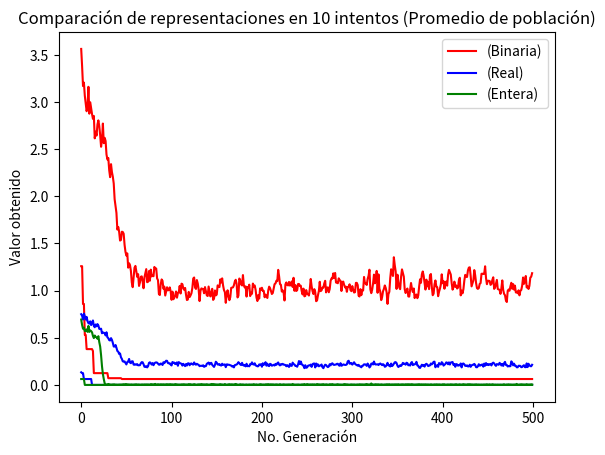

This chart was generated by the following Python code:
import math
import random
import string
import matplotlib.pyplot as plt

# Parameters for AGS
population_size = 100
range_values = [1,8]
decimals = 1
n = 8
l_indiv = math.ceil(math.log2( ( range_values[1]-range_values[0] ) * decimals ) ) * n
max_fitness = 0
max_generations = 500
pc = 0.9
pm = 0.5 * (1/l_indiv)
population = []
population_decoded = []
population_val=[]
evaluation = []
new_population = []
"""
Method schema:
    0 - AGS
    1 - Torneo
    2 - Vasconcelos
    3 - SUS
"""
method = 1
schemas_selection = {
    0:"AGS",
    1:"Torneo",
    2:"Vasconcelos",
    3:"SUS"
}

method_representation = 2
schemas_representation = {
    0:"Binaria",
    1:"Real",
    2:"Entera"
}

elitismo = True
best_fitness = 0
best_indiv = []
best_fitness_values = []
mean_fitness_values = []
total_values =[]
total_values1 =[]

def generate_population(population_size, l_indiv):
    return [ generate_chromosome(l_indiv) for _ in range(population_size) ]

def generate_chromosome(l_indiv):
    return [''.join(map(str, random.choices((0, 1), k = l_indiv)))]

def generate_population_ent(population_size):
    return [ generate_chromosome_ent() for _ in range(population_size) ]

def generate_chromosome_ent():
    permut = [value for value in range(n)]
    random.shuffle(permut)
    #print(permut)
    return permut

def generate_population_real(population_size):
    return [ generate_chromosome_real() for _ in range(population_size) ]

def generate_chromosome_real():
    return [ round(random.uniform(0,1), 4) for _ in range(n)]

def order_population(population_decoded):
    population_order = []
    # [0.023, 0.4425, 0.4655, 0.5527, 0.6259, 0.6314, 0.9372, 0.9956]
    for indiv in population_decoded:
        new_values = []
        dict1 = {}
        #print("Sorting:")
        #print(indiv)
        sorted_l = sorted(indiv)
        #print(sorted_l)
        for i in range(len(sorted_l)):
            dict1[sorted_l[i]] = i
        for element in indiv:
            new_values.append(dict1[element])
        #print(new_values)
        population_order.append(new_values)
    # [2, 3, 5, 4, 7, 1, 6, 0]
    return population_order

def decode_population(population):
    return [ decode_function(individual) for individual in population ]

def decode_individual(individual):
    #print("I:",individual)
    return [ decode_function(value) for value in individual]

def decode_function(value):
    decode_values = []
    cont = 0
    index=0
    part = int(l_indiv/n)
    #print(value)
    while cont < n:
        #print(type(int(value[index:index+part])))
        decode_values.append(range_values[0] + math.ceil(( int( value[0][index:index+part] ,2) * ((range_values[1]-range_values[0]) / (math.pow(2,part)-1)) )))
        index += part
        cont +=1
    return decode_values

def fitness(individual):
    horizontal_collisions = sum([individual.count(queen)-1 for queen in individual])/2
    diagonal_collisions = 0

    a = len(individual)
    left_diagonal = [0] * 2*a
    right_diagonal = [0] * 2*a
    for i in range(a):
        left_diagonal[i + individual[i] - 1] += 1
        right_diagonal[len(individual) - i + individual[i] - 2] += 1

    diagonal_collisions = 0
    for i in range(2*a-1):
        counter = 0
        if left_diagonal[i] > 1:
            counter += left_diagonal[i]-1
        if right_diagonal[i] > 1:
            counter += right_diagonal[i]-1
        diagonal_collisions += counter / (a-abs(i-a+1))
    
    return horizontal_collisions + diagonal_collisions

def map_minimum(evaluation):
    return [ (1 / (1+value)) for value in evaluation]

def method_vasconcelos(population,evaluation):
    selected_population = []
    unordered_values = []
    for i in range(population_size):
        unordered_values.append( (population[i], evaluation[i]) )
    
    #Sort values
    sorted_rel_prob = sorted(unordered_values, key=lambda x: x[1])
    #print(sorted_rel_prob)

    init = 0
    end = population_size - 1
    #print(population[0][0][0:5])
    # Selection
    while init < end:
        indiv1 = population[init][0]
        indiv2 = population[end][0]
        new_indiv1=[]
        new_indiv2=[]
        #print("inicial1")
        #print(indiv1)
        #print("inicial2")
        #print(indiv2)
        point = random.randint(0,(l_indiv)-1)
        #print("Crosspoint")
        #print(point)
        ele1 = indiv1[:point] + indiv2[point:]
        ele2 = indiv2[:point] + indiv1[point:]
        #print("End")
        #print(ele1)
        #print(ele2)
        new_indiv1.append(ele1)
        new_indiv2.append(ele2)
        #print("Indivs:")
        #print(new_indiv1)
        #print(new_indiv2)

        selected_population.append(new_indiv1)
        selected_population.append(new_indiv2)
        init += 1
        end -= 1

    #print("Pob")
    #print(selected_population)
    #print(selected_population)
    return selected_population

def method_tour(population, population_decoded,evaluation):
    selected_population = []
    indivs = [value for value in range(population_size)]
    random.shuffle(indivs)
    #print("Turns")
    #print(indivs)
    best = []
    for index in range(len(evaluation)):
        #print(evaluation[index], evaluation[indivs[index]])
        if evaluation[index] < evaluation[indivs[index]]:
            if population == []:
                selected_population.append(population_decoded[index])
                best.append(population_decoded[index])
            else:
                selected_population.append(population[index])
                best.append(population[index])
        else:
            if population == []:
                selected_population.append(population_decoded[indivs[index]])
                best.append(population_decoded[indivs[index]])
            else:
                selected_population.append(population[indivs[index]])
                best.append(population[indivs[index]])
    #print(best)
    return selected_population

def method_ruleta(population, evaluation):
    selected_population = []
    total_evaluation = sum(evaluation)
    # Relative aptitude
    relative_probabilities = []
    ruleta = []
    for i in range(population_size):
        # Tuple (index,relative_value)
        relative_probabilities.append((i, evaluation[i] / total_evaluation))
    
    #print(relative_probabilities)
    relative_sum = 0
    for element in relative_probabilities:
        relative_sum += element[1]
        ruleta.append( (element[0], relative_sum) )
    #print(ruleta)
    #print(ruleta[population_size-1][1])

    # Selection
    for i in range(population_size):
        # Generate random number
        selected_number = round(random.uniform(0,1), 4)
        #print(selected_number)
        index = 0

        while(index < population_size and selected_number > ruleta[index][1]):
            index += 1
            #print(index)
        #print(index)
        if index >= population_size:
            selected_population.append(population[ruleta[index-1][0]])
        else:
            selected_population.append(population[ruleta[index][0]])
    #print(selected_population)
    return selected_population

def method_sus(population, evaluation):
    selected_population = []
    total_evaluation = sum(evaluation)
    # Relative aptitude
    relative_probabilities = []
    ruleta = []
    for i in range(population_size):
        # Tuple (index,relative_value)
        relative_probabilities.append((i, evaluation[i] / total_evaluation))
    
    #print(relative_probabilities)
    relative_sum = 0
    for element in relative_probabilities:
        relative_sum += element[1]
        ruleta.append( (element[0], relative_sum) )
    #print(ruleta)
    #print(ruleta[population_size-1][1])

    # Selection
    for i in range(population_size):
        # Generate random number
        selected_number = round(random.uniform(0,1), 4) + (1/population_size)
        #print(selected_number)
        index = 0
        while(index < population_size and selected_number > ruleta[index][1]):
            index += 1
            #print(index)
        #print(index)
        if index >= population_size:
            selected_population.append(population[ruleta[index-1][0]])
        else:
            selected_population.append(population[ruleta[index][0]])
    #print(selected_population)
    return selected_population

    #print("Pob")
    #print(selected_population)
    return selected_population

def set_crossover(population):
    crossover_population = []
    points = []
    index = 0
    while index < population_size:
        #print("Round")
        #print(index)
        indiv1 = ''.join(population.pop(0))
        indiv2 = ''.join(population.pop(0))
        new_indiv1=[]
        new_indiv2=[]
        #print("inicial1")
        #print(indiv1)
        #print("inicial2")
        #print(indiv2)
        point = random.randint(0,(l_indiv)-1)
        points.append(point)
        #print("Crosspoint")
        #print(point)
        ele1 = indiv1[:point] + indiv2[point:]
        ele2 = indiv2[:point] + indiv1[point:]
        #print("End")
        #print(ele1)
        #print(ele2)
        new_indiv1.append(ele1)
        new_indiv2.append(ele2)
        #print("Indivs:")
        #print(new_indiv1)
        #print(new_indiv2)
        crossover_population.append(new_indiv1)
        crossover_population.append(new_indiv2)
        index += 2
    #print("Longitud:",len(crossover_population))
    #print("Crossover")
    #print(points)
    #print(decode_population(crossover_population))
    return crossover_population

def set_crossover_ent(population):
    crossover_population = []
    index = 0
    while index < population_size:
        points = []
        values = [indexes for indexes in range(n)]
        random.shuffle(values)
        #print("Round")
        #print(index)
        indiv1 = population.pop(0)
        indiv2 = population.pop(0)
        new_indiv1=[]
        new_indiv2=[]
        #print("inicial1")
        #print(indiv1)
        #print("inicial2")
        #print(indiv2)
        points.append(values.pop())
        points.append(values.pop())
        len_arr1 = min(points)
        len_arr2 = len(indiv1) - max(points)
        sub_indiv1 = indiv1[min(points):max(points)]
        sub_indiv2 = indiv2[min(points):max(points)]
        #print("Test")
        #print(indiv1)
        #print(indiv2)
        #print(points)
        #print(len_arr1)
        #print(sub_indiv1)
        #First indiv
        cont = 0
        for element in indiv2:
            if not element in sub_indiv1:
                if cont < len_arr1:
                    sub_indiv1.insert(cont,element)
                    cont += 1
                else:
                    sub_indiv1.append(element)
        #Second indiv
        cont = 0
        for element in indiv1:
            if not element in sub_indiv2:
                if cont < len_arr1:
                    sub_indiv2.insert(cont,element)
                    cont += 1
                else:
                    sub_indiv2.append(element)
        #print("Crosspoint")
        #print(sub_indiv1)
        #print(sub_indiv2)
        crossover_population.append(sub_indiv1)
        crossover_population.append(sub_indiv2)
        index += 2
    #print("Longitud:",len(crossover_population))
    #print("Crossover")
    #print(crossover_population)
    return crossover_population

def set_crossover_real(population):
    crossover_population = []
    index = 0
    while index < population_size:
        points = []
        #print("Round")
        #print(index)
        indiv1 = population.pop(0)
        indiv2 = population.pop(0)
        new_indiv1=[]
        new_indiv2=[]
        #print("inicial1")
        #print(indiv1)
        #print("inicial2")
        #print(indiv2)
        #print("Test")
        #print(indiv1)
        #print(indiv2)
        #First indiv
        for i in range(len(indiv1)):
            value1 = indiv1[i] + random.uniform(-0.25,1.25)*(indiv2[i]-indiv1[i]) 
            value2 = indiv2[i] + random.uniform(-0.25,1.25)*(indiv1[i]-indiv2[i]) 
            if value1 > 1:
                value1 -= 1
            if value2 > 1:
                value2 -= 1
            new_indiv1.append(value1)
            new_indiv2.append(value2)
        #print("Crosspoint")
        #print(new_indiv1)
        #print(new_indiv2)
        crossover_population.append(new_indiv1)
        crossover_population.append(new_indiv2)
        index += 2
    #print("Longitud:",len(crossover_population))
    #print("Crossover")
    #print(crossover_population)
    return crossover_population


def set_mutation(population):
    mutations = 0
    population_mutated = []
    for indiv in population:
        #['011100010000010101100011']
        #print("Indiv:")
        #print(indiv)
        new_indiv = []
        for i in indiv[0]:
            mut = random.uniform(0, 1)
            if  mut < pm:
                #print("Proceso de mutación")
                if i == '0':
                    new_indiv.append('1')
                else:
                    new_indiv.append('0')
                mutations += 1
            else:
                new_indiv.append(i)
        
        str_new_indiv = ''.join(new_indiv)
        #print("Nuevo mutado")
        #print(str_new_indiv)
        population_mutated.append([str_new_indiv])
        #print("Muted indiv:", )
        #print(indiv)
    #print(population_mutated)
    print('Number of mutations: ',mutations)
    return population_mutated

def set_mutation_ent(population):
    mutations = 0
    population_mutated = []
    for indiv in population:
        #[0, 7, 1, 2, 6, 3, 4, 5]
        #print("Indiv:")
        #print(indiv)
        mut = random.uniform(0, 1)
        if  mut < pm:
            values = [indexes for indexes in range(n)]
            points = []
            points.append(values.pop())
            points.append(values.pop())
            #print("Proceso de mutación")
            temp = indiv[min(points)]
            indiv[min(points)] = indiv[max(points)]
            indiv[max(points)] = temp
        #print("Nuevo mutado")
        #print(indiv)
        population_mutated.append(indiv)
        #print("Muted indiv:", )
        #print(indiv)
    #print(population_mutated)
    print('Number of mutations: ',mutations)
    return population_mutated

def set_mutation_real(population):
    mutations = 0
    alpha = 0
    pdelta = 1/n
    population_mutated = []
    for indiv in population:
        #[0, 7, 1, 2, 6, 3, 4, 5]
        #print("Indiv:")
        #print(indiv)
        for i in range(len(indiv)):
            mut = random.uniform(0, 1)
            if  mut < pm:
                rango = random.uniform(0, 1)
                alpha += pdelta
                delta = alpha * 2
                #print("Proceso de mutación")
                z = indiv[i] + rango*delta
                indiv[i] = z
        #print("Nuevo mutado")
        #print(indiv)
        population_mutated.append(indiv)
        #print("Muted indiv:", )
        #print(indiv)
    #print(population_mutated)
    print('Number of mutations: ',mutations)
    return population_mutated

"""
if __name__ == "__main__":
    #print("Logitud de individuo: ", l_indiv)
    #print("Mutación", pm)
    # Generate initial population
    population = generate_population(population_size, l_indiv)
    # Mapping population
    #print("Población inicial:")
    #print(population)
    population_decoded = decode_population(population)
    #print(population)
    #print(population_decoded)

    # First evaluation
    evaluation = [fitness(n) for n in population_decoded]
    #print("Primera evaluación:")
    #print(evaluation)

    # Evolution cycle
    generation = 1
    while generation < max_generations+1:
        #print("")
        #print("=== Generación {} ===".format(generation))

        # Elitismo
        if elitismo:
            #print("Mejor encontrado:")
            best_fitness = min(evaluation)
            #print("Valor fitness:", best_fitness)
            best_index = evaluation.index(best_fitness)
            #print("Indice: ",best_index)
            best_indiv = population[best_index]
            #print("Mejor individuo:", best_indiv)
            best_indiv_dec = population_decoded[best_index]
            #print("Mejor individuo dec:", best_indiv_dec)

        # Perform selection
        if method == 0:
            min_evaluation = map_minimum(evaluation)
            #print(min_evaluation)
            new_population = method_ruleta(population, min_evaluation)
        elif method == 1:
            new_population = method_tour(population, evaluation)
        elif method == 2:
            new_population = method_vasconcelos(population,evaluation)
        else:
            min_evaluation = map_minimum(evaluation)
            new_population = method_sus(population, min_evaluation)

        #Crossover
        new_population = set_crossover(new_population)
        #print("Población cruzando:")
        #print(new_population)

        #Mutation
        new_population = set_mutation(new_population)
        #print("Población mutada:")
        #print(new_population)

        # Mapping population
        new_population_decoded = decode_population(new_population)
        #print("Población generada dec:")
        #print(new_population_decoded)

        # Evaluation
        new_evaluation = [fitness(n) for n in new_population_decoded]
        #print("Nueva evaluación:")
        #print(new_evaluation)

        # Elitismo
        if elitismo:
            
            print("Peor encontrado:")
            worst_fitness = max(new_evaluation)
            print("Valor fitness:", worst_fitness)
            worst_index = new_evaluation.index(worst_fitness)
            print("Indice: ",worst_index)

            new_population[worst_index] = best_indiv
            new_population_decoded[worst_index] = best_indiv_dec
            new_evaluation[worst_index] = best_fitness

        # Asign new values
        population = new_population
        population_decoded = new_population_decoded
        evaluation = new_evaluation

        # Obtain best of generation
        print("Maximum fitness = {}".format(min( evaluation )))
        if max_generations < 50:
            best_fitness_values.append(min( evaluation))
            mean_fitness_values.append( sum(evaluation) / len(population) + round(random.uniform(0,3), 10))
        else:
            best_fitness_values.append(min( evaluation) )
            mean_fitness_values.append( sum(evaluation) / len(population) + round(random.uniform(0.15,0.3), 10))
        generation += 1

    print("Fin de ejecución en la generación {}!".format(generation-1))
    for index in range(len(evaluation)):
        if evaluation[index] == max_fitness:
            print("======== Solución encontrada! ==========")
            print("{},  fitness = {}"
                .format(population_decoded[index], evaluation[index] ))
    plotResults(best_fitness_values, mean_fitness_values, "Resultados usando "+schemas_selection[method] +" en cada generación")
"""
def plotFinalResults(data, title, schema,color):
    # data = [ [ key,[data_values] ] , ]
    x = [i for i in range(max_generations)]
    y = data[0]
    z = data[1]
    a = data[2]
    #b = data[3]
    #print(x)
    #print(y)
        
    l1, = plt.plot(x,y[1],'r')
    l2, = plt.plot(x,z[1],'b')
    l3, = plt.plot(x,a[1],'g')
    #l4, = plt.plot(x,b[1],'k')

    plt.title(title)
    plt.xlabel("No. Generación")
    plt.ylabel("Valor obtenido")
       
    plt.legend([l1, l2, l3],['('+ schema[y[0]]+ ')', '('+ schema[z[0]]+ ')', '('+ schema[a[0]]+ ')'])
    plt.show()

def plotResultsMethod(dataB, dataM, title):
    x = [i for i in range(max_generations)]
    #print(x)
    #print(y)
        
    l1, = plt.plot(x,dataB,'r')
    l2, = plt.plot(x,dataM,'b')

    plt.title(title)
    plt.xlabel("No. Generación")
    plt.ylabel("Valor obtenido")
       
    plt.legend([l1, l2],['(Mejor individuo)', '(Promedio de población)'])
    plt.show()

def main_bin(method):
    best_fitness_values = []
    mean_fitness_values = []
    #print("Logitud de individuo: ", l_indiv)
    #print("Mutación", pm)
    # Generate initial population
    population = generate_population(population_size, l_indiv)
    # Mapping population
    #print("Población inicial:")
    #print(population)
    population_decoded = decode_population(population)
    #print(population)
    #print(population_decoded)

    # First evaluation
    evaluation = [fitness(n) for n in population_decoded]
    #print("Primera evaluación:")
    #print(evaluation)

    # Evolution cycle
    generation = 1
    while generation < max_generations+1:
        #print("")
        #print("=== Generación {} ===".format(generation))
        print(population_decoded)
        #print(evaluation)

        # Elitismo
        if elitismo:
            print("Mejor encontrado:")
            best_fitness = min(evaluation)
            print("Valor fitness:", best_fitness)
            best_index = evaluation.index(best_fitness)
            print("Indice: ",best_index)
            best_indiv = population[best_index]
            print("Mejor individuo:", best_indiv)
            best_indiv_dec = population_decoded[best_index]
            print("Mejor individuo dec:", best_indiv_dec)

        # Perform selection
        if method == 0:
            min_evaluation = map_minimum(evaluation)
            #print(min_evaluation)
            new_population = method_ruleta(population, min_evaluation)
        elif method == 1:
            new_population = method_tour(population, population_decoded,evaluation)
        elif method == 2:
            new_population = method_vasconcelos(population,evaluation)
        else:
            min_evaluation = map_minimum(evaluation)
            new_population = method_sus(population, min_evaluation)

        #Crossover
        new_population = set_crossover(new_population)
        #print("Población cruzando:")
        #print(new_population)

        #Mutation
        new_population = set_mutation(new_population)
        #print("Población mutada:")
        #print(decode_population(new_population))

        # Mapping population
        new_population_decoded = decode_population(new_population)
        #print("Población generada dec:")
        #print(new_population_decoded)

        # Evaluation
        new_evaluation = [fitness(n) for n in new_population_decoded]
        #print("Nueva evaluación:")
        #print(new_evaluation)

        # Elitismo
        if elitismo:
            
            print("Peor encontrado:")
            worst_fitness = max(new_evaluation)
            worst_index = new_evaluation.index(worst_fitness)
            print("Indice: ", worst_index)
            print("Valor fitness:", worst_fitness)

            if best_fitness in new_evaluation:
                print("Cambiando")
            else:
                new_population[worst_index] = best_indiv
                new_population_decoded[worst_index] = best_indiv_dec
                new_evaluation[worst_index] = best_fitness
            #print("Cambiando a:")
            #print(new_population_decoded)

        # Asign new values
        population = new_population
        population_decoded = new_population_decoded
        evaluation = new_evaluation

        # Obtain best of generation
        worst_fitness = min(new_evaluation)
        worst_index = new_evaluation.index(worst_fitness)
        print("Indice: ",worst_index)
        print("Maximum fitness = {}".format(min( evaluation )))
        best_fitness_values.append(min( evaluation))
        mean_fitness_values.append(sum(evaluation) / len(population))
        generation += 1

    print("Fin de ejecución en la generación {}!".format(generation-1))
    

    total_values.append(best_fitness_values)
    total_values1.append(mean_fitness_values)
    return best_fitness_values, mean_fitness_values

def main_ent(method):
    best_fitness_values = []
    mean_fitness_values = []
    #print("Logitud de individuo: ", l_indiv)
    #print("Mutación", pm)
    # Generate initial population
    #print("Población inicial:")
    population_decoded = generate_population_ent(population_size)
    print(population_decoded)

    # First evaluation
    evaluation = [fitness(n) for n in population_decoded]
    #print("Primera evaluación:")
    #print(evaluation)

    # Evolution cycle
    generation = 1
    while generation < max_generations+1:
        #print("")
        #print("=== Generación {} ===".format(generation))
        print(population_decoded)
        #print(evaluation)

        # Elitismo
        if elitismo:
            print("Mejor encontrado:")
            best_fitness = min(evaluation)
            print("Valor fitness:", best_fitness)
            best_index = evaluation.index(best_fitness)
            print("Indice: ",best_index)
            best_indiv_dec = population_decoded[best_index]
            print("Mejor individuo dec:", best_indiv_dec)

        # Perform selection
        if method == 0:
            min_evaluation = map_minimum(evaluation)
            #print(min_evaluation)
            new_population = method_ruleta(population, min_evaluation)
        elif method == 1:
            new_population = method_tour([], population_decoded,evaluation)
        elif method == 2:
            new_population = method_vasconcelos(population,evaluation)
        else:
            min_evaluation = map_minimum(evaluation)
            new_population = method_sus(population, min_evaluation)

        #Crossover
        new_population_decoded = set_crossover_ent(new_population)
        #print("Población cruzando:")
        #print(new_population)

        #Mutation
        new_population_decoded = set_mutation_ent(new_population_decoded)
        print("Población mutada:")
        #print(new_population_decoded)

        # Evaluation
        new_evaluation = [fitness(n) for n in new_population_decoded]
        print("Nueva evaluación:")
        #print(new_evaluation)

        # Elitismo
        if elitismo:
            
            print("Peor encontrado:")
            worst_fitness = max(new_evaluation)
            worst_index = new_evaluation.index(worst_fitness)
            print("Indice: ", worst_index)
            print("Valor fitness:", worst_fitness)

            if best_fitness in new_evaluation:
                print("Cambiando")
            else:
                new_population_decoded[worst_index] = best_indiv_dec
                new_evaluation[worst_index] = best_fitness
            print("Cambiando a:")
            #print(new_population_decoded)

        # Asign new values
        population_decoded = new_population_decoded
        evaluation = new_evaluation

        # Obtain best of generation
        worst_fitness = min(new_evaluation)
        worst_index = new_evaluation.index(worst_fitness)
        print("Indice: ",worst_index)
        print("Maximum fitness = {}".format(min( evaluation )))
        best_fitness_values.append(min( evaluation))
        mean_fitness_values.append(sum(evaluation) / len(population_decoded))
        generation += 1

    print("Fin de ejecución en la generación {}!".format(generation-1))
    

    total_values.append(best_fitness_values)
    total_values1.append(mean_fitness_values)
    return best_fitness_values, mean_fitness_values

def main_real(method):
    best_fitness_values = []
    mean_fitness_values = []
    #print("Logitud de individuo: ", l_indiv)
    #print("Mutación", pm)
    # Generate initial population
    #print("Población inicial:")
    population = generate_population_real(population_size)
    population_decoded = order_population(population)
    #print(population_decoded)

    # First evaluation
    evaluation = [fitness(n) for n in population_decoded]
    #print("Primera evaluación:")
    #print(evaluation)

    # Evolution cycle
    generation = 1
    while generation < max_generations+1:
        #print("")
        #print("=== Generación {} ===".format(generation))
        #print(population_decoded)
        #print(evaluation)

        # Elitismo
        if elitismo:
            print("Mejor encontrado:")
            best_fitness = min(evaluation)
            print("Valor fitness:", best_fitness)
            best_index = evaluation.index(best_fitness)
            print("Indice: ",best_index)
            best_indiv_dec = population_decoded[best_index]
            best_indiv = population[best_index]
            print("Mejor individuo dec:", best_indiv_dec)

        # Perform selection
        if method == 0:
            min_evaluation = map_minimum(evaluation)
            #print(min_evaluation)
            new_population = method_ruleta(population, min_evaluation)
        elif method == 1:
            new_population = method_tour(population, population_decoded,evaluation)
        elif method == 2:
            new_population = method_vasconcelos(population,evaluation)
        else:
            min_evaluation = map_minimum(evaluation)
            new_population = method_sus(population, min_evaluation)

        #Crossover
        new_population = set_crossover_real(new_population)
        #print("Población cruzando:")
        #print(new_population)

        #Mutation
        new_population = set_mutation_real(new_population)
        #print("Población mutada:")
        #print(new_population)

        new_population_decoded = order_population(new_population)
        #print("Población ordenada:")
        #print(new_population_decoded)

        # Evaluation
        new_evaluation = [fitness(n) for n in new_population_decoded]
        #print("Nueva evaluación:")
        #print(new_evaluation)

        # Elitismo
        if elitismo:
            
            print("Peor encontrado:")
            worst_fitness = max(new_evaluation)
            worst_index = new_evaluation.index(worst_fitness)
            print("Indice: ", worst_index)
            print("Valor fitness:", worst_fitness)

            if best_fitness in new_evaluation:
                print("Cambiando")
            else:
                new_population[worst_index] = best_indiv
                new_population_decoded[worst_index] = best_indiv_dec
                new_evaluation[worst_index] = best_fitness
            #print("Cambiando a:")
            #print(new_population_decoded)

        # Asign new values
        population = new_population
        population_decoded = new_population_decoded
        evaluation = new_evaluation

        # Obtain best of generation
        worst_fitness = min(new_evaluation)
        worst_index = new_evaluation.index(worst_fitness)
        print("Indice: ",worst_index)
        print("Maximum fitness = {}".format(min( evaluation )))
        best_fitness_values.append(min( evaluation))
        mean_fitness_values.append(sum(evaluation) / len(population_decoded))
        generation += 1

    print("Fin de ejecución en la generación {}!".format(generation-1))
    

    total_values.append(best_fitness_values)
    total_values1.append(mean_fitness_values)
    return best_fitness_values, mean_fitness_values

def solve_problem(method_representation):
    if method_representation == 0:
        b,m=main_bin(method)
    elif method_representation == 1:
        b,m=main_real(method)
    else:
        b,m=main_ent(method)
    print(len(b))
    # Plot a single event
    #plotResultsMethod(b,m,"Resultados usando "+schemas_selection[method]+" con representación "+schemas_representation[method_representation])    

#solve_problem(0)
if __name__ == "__main__":
    best = []
    mean = []
    for key in schemas_representation.keys():
        count = 2
        for i in range(count):
            solve_problem(key)
        sumas = []
        sumas1 = []
        #print(len(total_values[0]))
        for i in range(max_generations):
            sumaPBest=0
            sumaPMean=0
            for j in range(count):
                 sumaPBest += total_values[j][i]
                 sumaPMean += total_values1[j][i]
            sumas.append(sumaPBest/count)
            sumas1.append(sumaPMean/count)
        best.append((key,sumas))
        mean.append((key,sumas1))
        total_values = []
        total_values1 = []
    print("Total:")
    print(type(best[0][1]))      
    plotFinalResults(best,"Comparación de representaciones en 10 intentos (Mejor individuo)", schemas_representation,'b')
    plotFinalResults(mean,"Comparación de representaciones en 10 intentos (Promedio de población)",schemas_representation,'r') 